Run: headless pygame with SDL's dummy video driver; simulated clock (each Clock.tick advances the game by its frame time, no real sleeping); random seed 0; keys injected as events and as key.get_pressed() state; no mouse input.
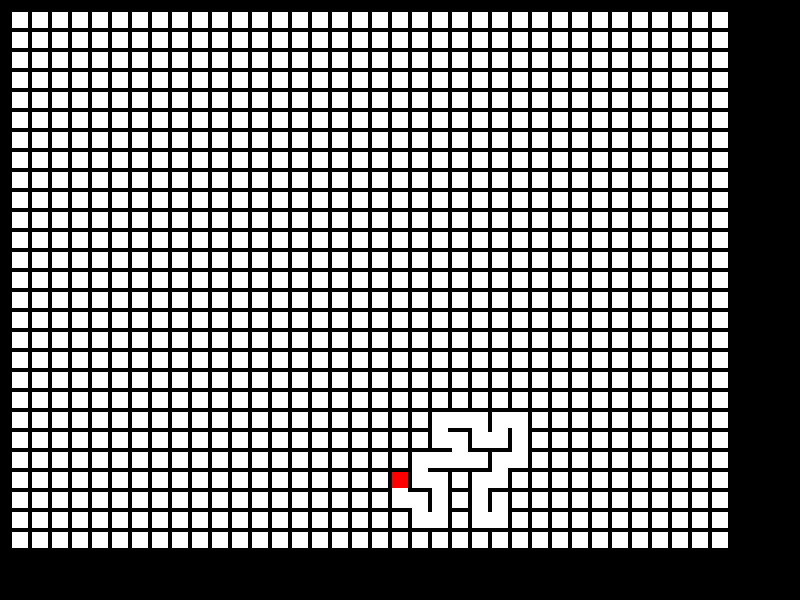
Frame 1 of 4 · flips 1–60 · no input
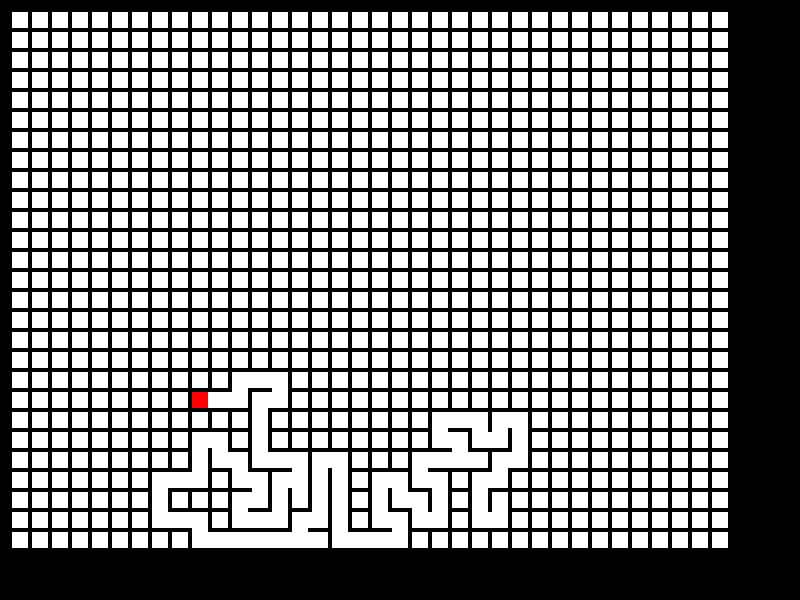
Frame 2 of 4 · flips 61–180 · tapped SPACE, RETURN · held RIGHT (→), D
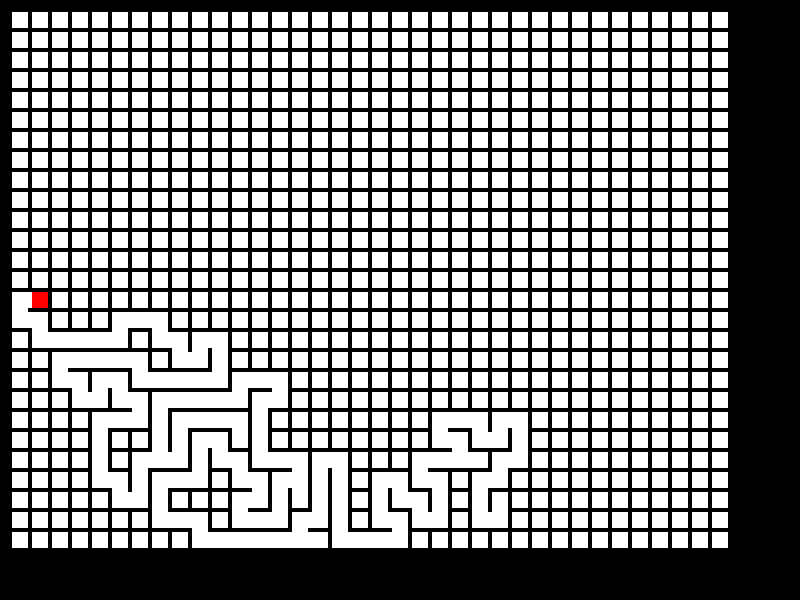
Frame 3 of 4 · flips 181–300 · held DOWN (↓), S
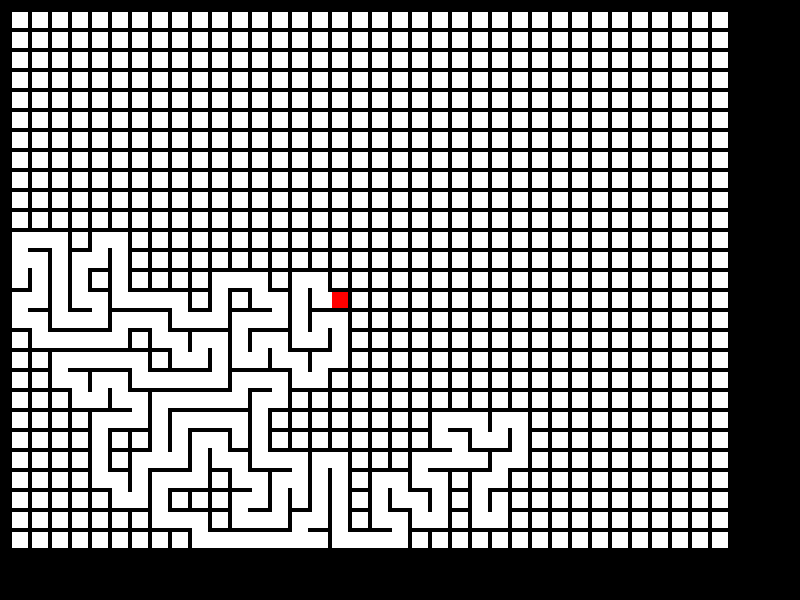
Frame 4 of 4 · flips 301–420 · held LEFT (←), A, UP (↑), W

The pygame program that drew these frames:

import pygame
import random
import time

x_offset = 10
y_offset = 10

class MazeBlock:
    def __init__(self):
        self.visited = False
        self.possibleMoves = [] #when a square is visited, append -1 * step to get there, when it visits, append step taken
    def __str__(self):
        return str(self.visited)
    def visit(self):
        self.visited = True
    def addPosMove(self,move):
        self.possibleMoves.append(move)
    def posMoves(self):
        return(self.possibleMoves)

        
class MazeBoard:
    def __init__ (self, width, height):
        self.board = []
        self.height = height
        self.width = width
        for i in range(0,height):
            self.board.append([])
            for j in range(0,width):
                self.board[i].append(MazeBlock())
        
        #pygame stuff
        pygame.init()
        self.screen = pygame.display.set_mode((800,600))
        pygame.display.set_caption("Maze")
        for y in range(0,self.height):
            for x in range(0,self.width):
                pygame.draw.rect(self.screen, (255,255,255), pygame.Rect(x_offset+20*x + 2,y_offset+20*y + 2, 16, 16)) #makes white squares on all blocks

        pygame.display.flip()

    def __str__(self):
        for i in range(0,self.height):
            for j in range(0,self.width):
                print(self.board[i][j], end = " ")
            print()
        return ""
    def availableNeighbors(self,x,y):
        neighbors = []
        if (x > 0) and not (self.board[y][x-1].visited):
            neighbors.append((-1,0))
        if (x < self.width - 1) and not (self.board[y][x+1].visited):
            neighbors.append((1,0))
        if (y > 0) and not (self.board[y-1][x].visited):
            neighbors.append((0,-1))
        if (y < self.height-1) and not (self.board[y+1][x].visited):
            neighbors.append((0,1))
        return neighbors
    def recursiveGen(self,x,y,delay):
        self.board[y][x].visit()
        while (self.availableNeighbors(x,y) != []):
            step = random.choice(self.availableNeighbors(x,y)) #picks random available neighbor to step to
            self.board[step[1] + y][step[0] + x].visit() #marks stepped to block as visited
            self.board[y][x].addPosMove(step) #adds next step to possible steps
            self.board[y+step[1]][x+step[0]].addPosMove((step[0]*-1, step[1]*-1)) #adds backwards step to possible moves of next square
            
            pygame.draw.rect(self.screen, (255,0,0), pygame.Rect(x_offset+20*x + 2,y_offset+20*y + 2, 16, 16)) #draws red square on current location
            pygame.display.flip()

            time.sleep(delay) #waits for delay to allow user to see drawn red square

            pygame.draw.rect(self.screen, (255,255,255), pygame.Rect(x_offset+20*x + 2,y_offset+20*y + 2, 16, 16)) #returns to white box

            
            if -1 not in step: #connects stepped to box 
                pygame.draw.rect(self.screen, (255,255,255), pygame.Rect(x_offset+20*x + 2,y_offset+20*y + 2, 16+4*step[0], 16+4*step[1])) 
            elif step == (-1,0):
                pygame.draw.rect(self.screen, (255,255,255), pygame.Rect(x_offset+20*x - 2,y_offset+20*y + 2, 4, 16))
            else:
                pygame.draw.rect(self.screen, (255,255,255), pygame.Rect(x_offset+20*x + 2,y_offset+20*y - 2, 16, 4))
            
            pygame.display.flip()

            self.recursiveGen(step[0] + x,step[1] + y,delay) #repeats for stepped to neighbor
            
class player: #class for the player object
    def __init__(self, b): #sets player
        self.xCoord = 0
        self.yCoord = 0
        self.maze = b
        pygame.draw.rect(self.maze.screen, (255, 0, 0), pygame.Rect(x_offset+20*self.xCoord + 2, y_offset+20*self.yCoord + 2, 16, 16))

    def move(self, direction): #moves player
        tempX = self.xCoord #temp coords used for screen update
        tempY = self.yCoord
        move = False
        if (direction == pygame.K_w) and ((0,-1) in self.maze.board[tempY][tempX].posMoves()): #when 'w' key pressed move up
            self.yCoord += -1
            move = True
        elif (direction == pygame.K_a) and ((-1, 0) in self.maze.board[tempY][tempX].posMoves()): #when 'a' key pressed move left
            self.xCoord += -1
            move = True
        elif (direction == pygame.K_s) and ((0, 1) in self.maze.board[tempY][tempX].posMoves()): #when 's' key pressed move down
            self.yCoord += 1
            move = True
        elif (direction == pygame.K_d) and ((1, 0) in self.maze.board[tempY][tempX].posMoves()): #when 'd' key pressed move right
            self.xCoord += 1
            move = True
        else:
            move = False

        if move: #checks if a move was possible and completed and update rectangle location
            pygame.draw.rect(self.maze.screen, (255, 255, 255), pygame.Rect(x_offset+20*tempX + 2, y_offset+20*tempY + 2, 16, 16))
            pygame.draw.rect(self.maze.screen, (255, 0, 0), pygame.Rect(x_offset+20*self.xCoord + 2, y_offset+20*self.yCoord + 2, 16, 16))

game = True
height = 27
width = 36
delay = 0.01
while game: #while loop for infinite games to be played
    maze = MazeBoard(width,height)
    time.sleep(1)
    maze.recursiveGen(random.randint(0, width), random.randint(0, height),delay) #starts maze generation
    pygame.draw.rect(maze.screen,(0,255,0),pygame.Rect(x_offset+20*(width-1) + 2,y_offset+20*(height-1) + 2, 16, 16))
    player1 = player(maze)
    run = True     
    while run: #while loop for events in each individual maze
        for event in pygame.event.get():
            if event.type == pygame.QUIT: #shutdown the game when window is closed
                run = False
                game = False
        
            if event.type == pygame.KEYDOWN: #register keystroke
                player1.move(event.key)
        
        if player1.xCoord == 35 and player1.yCoord == 26: #check for player reaching end of the maze
            run = False
        pygame.display.update()

pygame.quit()
